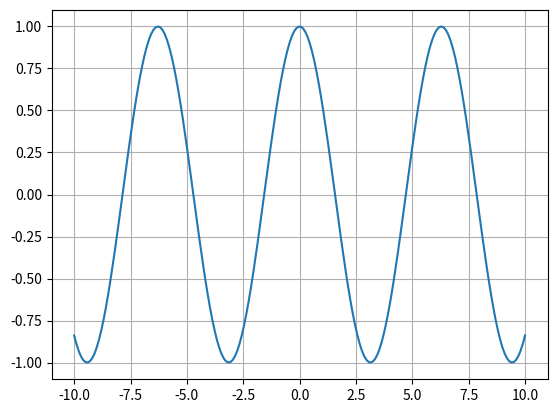

Here is the Python script that generated this plot:
import numpy as np
import matplotlib.pyplot as plt

x = np.linspace(-10, 10, 200)
y = np.cos(x)

plt.plot(x, y)
plt.grid(True)
plt.show()
